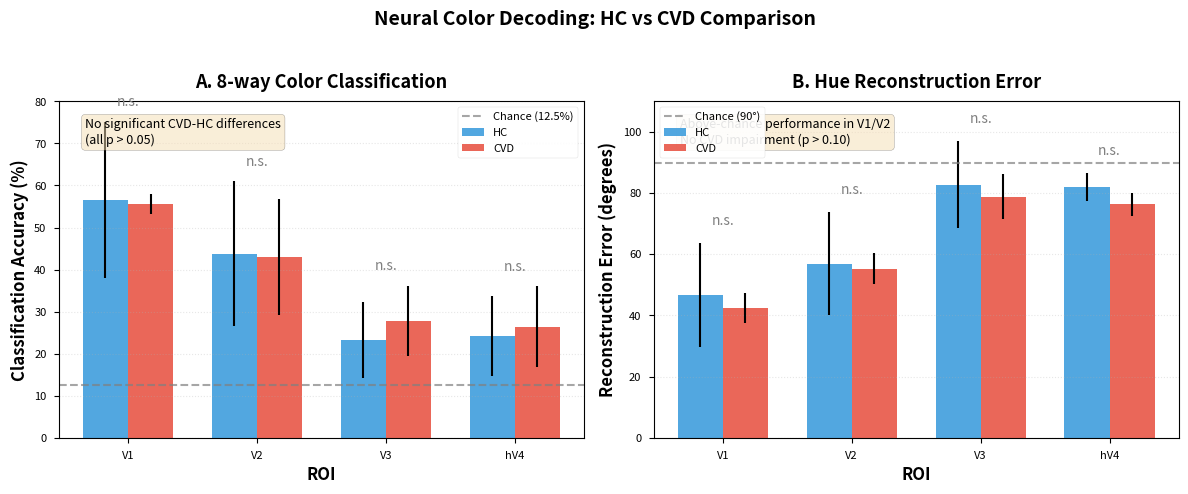

Reproduce this figure in Python. (Note: this script raises an exception after producing the figure.)
#!/usr/bin/env python3
"""
Generate bar chart comparing HC vs CVD decoding performance across ROIs.
For Slide 3: Decoding Results - Neural-Behavioral Dissociation
"""

import numpy as np
import matplotlib.pyplot as plt
import seaborn as sns
from matplotlib.patches import Rectangle

# Set style
plt.style.use('seaborn-v0_8-paper')
sns.set_palette("husl")
plt.rcParams['font.size'] = 11
plt.rcParams['axes.labelsize'] = 12
plt.rcParams['axes.titlesize'] = 13
plt.rcParams['figure.dpi'] = 150

# Data from FULL_STATISTICS_SUMMARY.md
rois = ['V1', 'V2', 'V3', 'hV4']

# Classification Accuracy (8-way, %)
hc_acc = [56.6, 43.8, 23.3, 24.3]
hc_acc_std = [18.6, 17.2, 9.1, 9.5]
cvd_acc = [55.6, 43.0, 27.8, 26.4]
cvd_acc_std = [2.4, 13.9, 8.4, 9.6]
p_values_acc = [0.930, 0.951, 0.496, 0.768]

# Reconstruction Error (mean angular error, degrees)
hc_err = [46.7, 56.9, 82.8, 82.1]
hc_err_std = [17.0, 16.8, 14.1, 4.6]
cvd_err = [42.4, 55.3, 78.9, 76.3]
cvd_err_std = [4.9, 5.1, 7.5, 3.9]
p_values_err = [0.694, 0.876, 0.675, 0.105]

# Create figure with two subplots
fig, (ax1, ax2) = plt.subplots(1, 2, figsize=(12, 5))

# ===== Panel A: Classification Accuracy =====
x = np.arange(len(rois))
width = 0.35

bars1 = ax1.bar(x - width/2, hc_acc, width, yerr=hc_acc_std,
                label='HC', color='#3498db', alpha=0.85,
                capsize=5, error_kw={'linewidth': 1.5})
bars2 = ax1.bar(x + width/2, cvd_acc, width, yerr=cvd_acc_std,
                label='CVD', color='#e74c3c', alpha=0.85,
                capsize=5, error_kw={'linewidth': 1.5})

# Chance level
ax1.axhline(y=12.5, color='gray', linestyle='--', linewidth=1.5,
            label='Chance (12.5%)', alpha=0.7)

# Significance annotations
for i, (p, hc, cvd) in enumerate(zip(p_values_acc, hc_acc, cvd_acc)):
    max_y = max(hc + hc_acc_std[i], cvd + cvd_acc_std[i])
    if p > 0.05:
        ax1.text(i, max_y + 3, 'n.s.', ha='center', va='bottom',
                fontsize=10, color='gray')

ax1.set_xlabel('ROI', fontweight='bold')
ax1.set_ylabel('Classification Accuracy (%)', fontweight='bold')
ax1.set_title('A. 8-way Color Classification', fontweight='bold', pad=10)
ax1.set_xticks(x)
ax1.set_xticklabels(rois)
ax1.legend(loc='upper right', framealpha=0.9)
ax1.set_ylim(0, 80)
ax1.grid(axis='y', alpha=0.3, linestyle=':')

# Add text box with key message
textstr = 'No significant CVD-HC differences\n(all p > 0.05)'
props = dict(boxstyle='round', facecolor='wheat', alpha=0.5)
ax1.text(0.05, 0.95, textstr, transform=ax1.transAxes, fontsize=9,
         verticalalignment='top', bbox=props)

# ===== Panel B: Reconstruction Error =====
bars3 = ax2.bar(x - width/2, hc_err, width, yerr=hc_err_std,
                label='HC', color='#3498db', alpha=0.85,
                capsize=5, error_kw={'linewidth': 1.5})
bars4 = ax2.bar(x + width/2, cvd_err, width, yerr=cvd_err_std,
                label='CVD', color='#e74c3c', alpha=0.85,
                capsize=5, error_kw={'linewidth': 1.5})

# Chance level (90 degrees for uniform distribution)
ax2.axhline(y=90, color='gray', linestyle='--', linewidth=1.5,
            label='Chance (90°)', alpha=0.7)

# Significance annotations
for i, (p, hc, cvd) in enumerate(zip(p_values_err, hc_err, cvd_err)):
    max_y = max(hc + hc_err_std[i], cvd + cvd_err_std[i])
    if p > 0.05:
        ax2.text(i, max_y + 5, 'n.s.', ha='center', va='bottom',
                fontsize=10, color='gray')
    elif p < 0.15:  # Trend for hV4
        ax2.text(i, max_y + 5, 'p=0.105', ha='center', va='bottom',
                fontsize=9, color='orange')

ax2.set_xlabel('ROI', fontweight='bold')
ax2.set_ylabel('Reconstruction Error (degrees)', fontweight='bold')
ax2.set_title('B. Hue Reconstruction Error', fontweight='bold', pad=10)
ax2.set_xticks(x)
ax2.set_xticklabels(rois)
ax2.legend(loc='upper left', framealpha=0.9)
ax2.set_ylim(0, 110)
ax2.grid(axis='y', alpha=0.3, linestyle=':')

# Add text box with key message
textstr = 'Above-chance performance in V1/V2\nNo CVD impairment (p > 0.10)'
props = dict(boxstyle='round', facecolor='wheat', alpha=0.5)
ax2.text(0.05, 0.95, textstr, transform=ax2.transAxes, fontsize=9,
         verticalalignment='top', bbox=props)

# Overall title
fig.suptitle('Neural Color Decoding: HC vs CVD Comparison',
             fontsize=14, fontweight='bold', y=0.98)

plt.tight_layout(rect=[0, 0, 1, 0.96])

# Save figure
output_path = '/Users/jinilkim/Library/CloudStorage/OneDrive-Personal/Projects/colorBlind_analysis/docs/presentation_figures/01_decoding_results.png'
plt.savefig(output_path, dpi=300, bbox_inches='tight', facecolor='white')
print(f"✅ Saved: {output_path}")

# Also save as PDF for presentations
output_pdf = output_path.replace('.png', '.pdf')
plt.savefig(output_pdf, bbox_inches='tight', facecolor='white')
print(f"✅ Saved: {output_pdf}")

plt.show()

print("\n" + "="*60)
print("KEY FINDINGS:")
print("="*60)
print("\n📊 Classification Accuracy:")
for i, roi in enumerate(rois):
    print(f"  {roi}: HC {hc_acc[i]:.1f}±{hc_acc_std[i]:.1f}% vs CVD {cvd_acc[i]:.1f}±{cvd_acc_std[i]:.1f}% (p={p_values_acc[i]:.3f})")

print("\n📐 Reconstruction Error:")
for i, roi in enumerate(rois):
    print(f"  {roi}: HC {hc_err[i]:.1f}±{hc_err_std[i]:.1f}° vs CVD {cvd_err[i]:.1f}±{cvd_err_std[i]:.1f}° (p={p_values_err[i]:.3f})")

print("\n✅ CONCLUSION: No significant CVD-HC differences (all p > 0.05)")
print("   → Neural representations preserved despite retinal deficits (RQ1)")
print("="*60)
